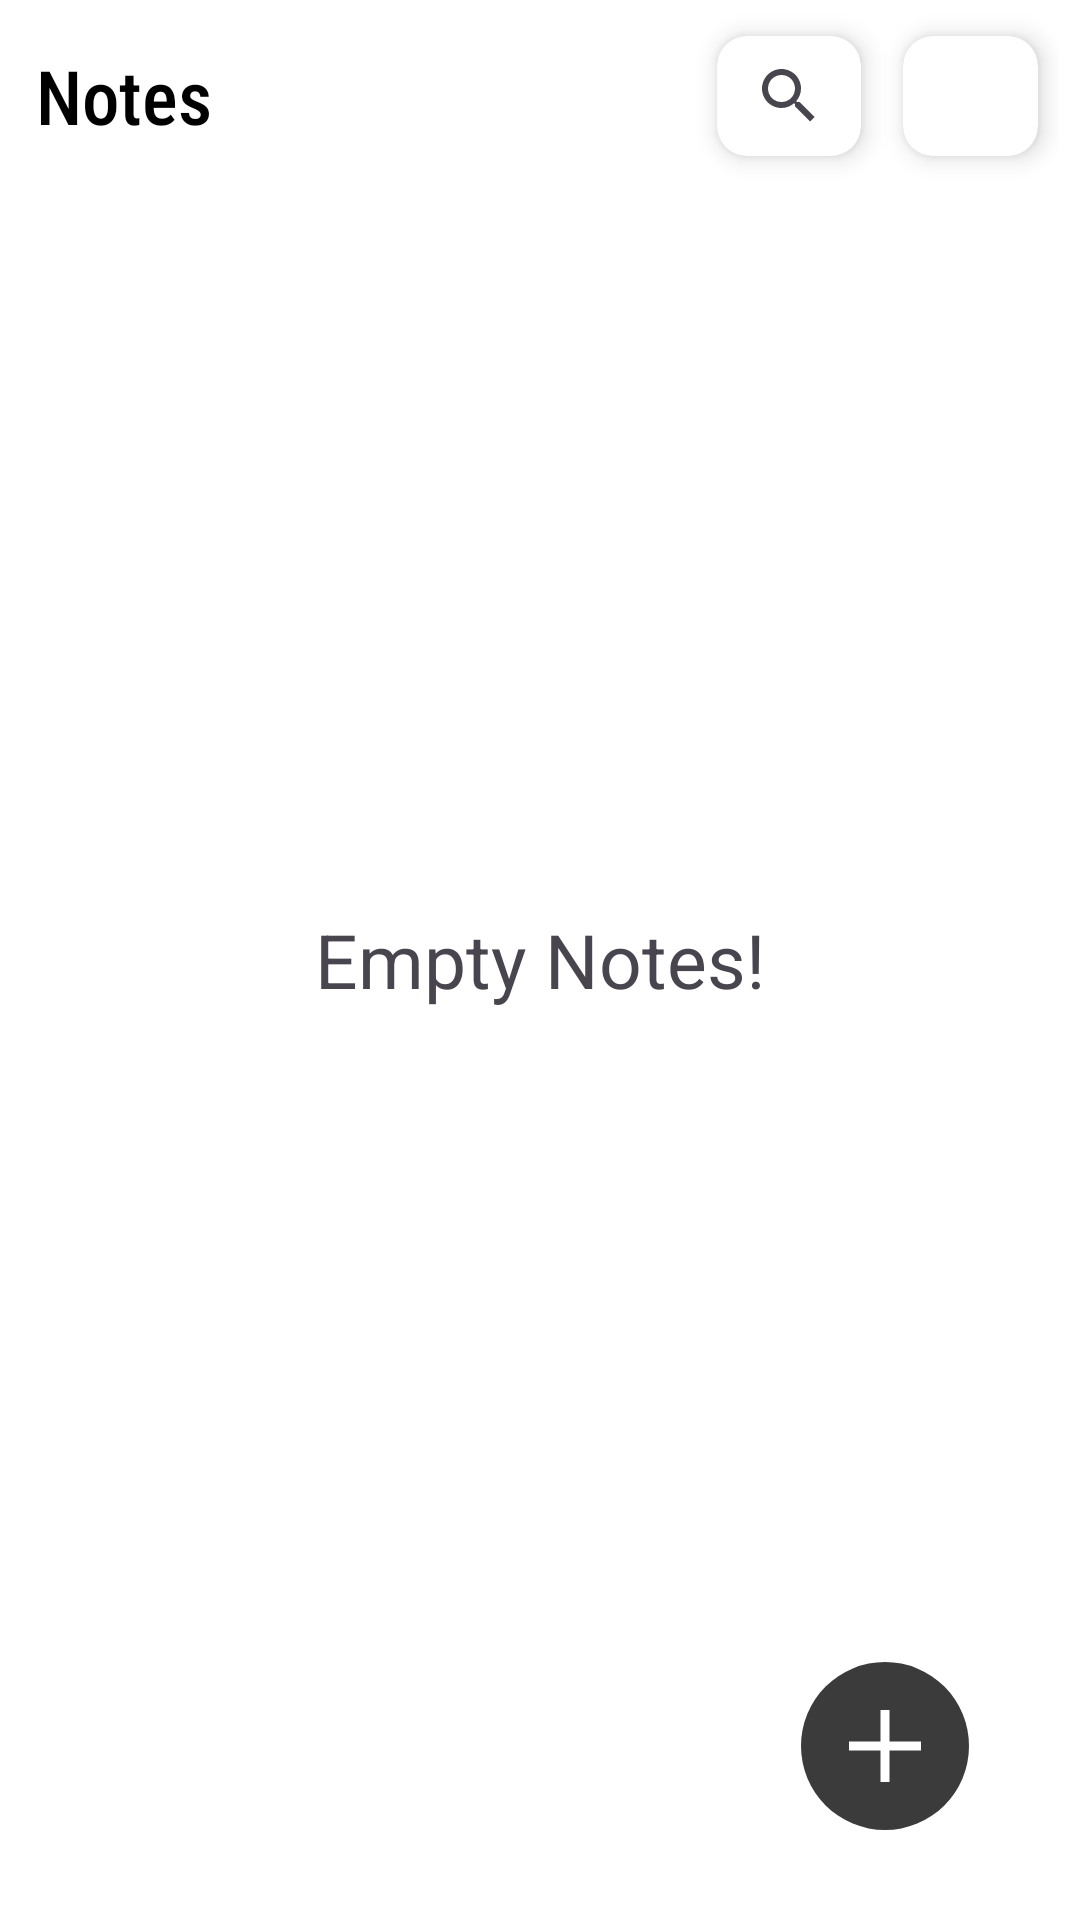

Android layout source for this screen:
<!-- AndroidManifest.xml: application theme Theme.QuickNotes -->
<!-- res/layout/activity_main.xml -->
<?xml version="1.0" encoding="utf-8"?>
<RelativeLayout xmlns:android="http://schemas.android.com/apk/res/android"
    xmlns:app="http://schemas.android.com/apk/res-auto"
    xmlns:tools="http://schemas.android.com/tools"
    android:id="@+id/main"
    android:layout_width="match_parent"
    android:layout_height="match_parent"
    android:background="@color/white"
    tools:context=".MainActivity">

    <RelativeLayout
        android:layout_width="match_parent"
        android:layout_height="match_parent"
        android:paddingStart="7dp"
        android:paddingEnd="7dp"
        >
        <include layout="@layout/action_bar_home" />

        <androidx.recyclerview.widget.RecyclerView
            android:id="@+id/recyclerView"
            android:layout_width="match_parent"
            android:layout_height="match_parent"
            android:layout_below="@id/homeActionBarId"
            android:visibility="gone"
            android:background="@color/white"
            android:clickable="true"
            android:focusable="true"
            tools:listitem="@layout/recycler_item" />

        <TextView
            android:id="@+id/empty_text"
            android:layout_width="wrap_content"
            android:layout_height="wrap_content"
            android:layout_centerInParent="true"
            android:text="@string/empty_notes"
            android:textSize="25sp" />

        <com.google.android.material.floatingactionbutton.FloatingActionButton
            android:id="@+id/notesAddFBtnId"
            android:layout_width="wrap_content"
            android:layout_height="wrap_content"
            android:layout_alignParentEnd="true"
            android:layout_alignParentBottom="true"
            android:layout_margin="30dp"
            android:backgroundTint="#3B3B3B"
            android:clickable="true"
            android:contentDescription="@string/add_notes"
            android:focusable="true"
            style="@style/Widget.Material3.Button"
            android:src="@drawable/plus_24"
            app:tint="@color/white" />

    </RelativeLayout>



</RelativeLayout>
<!-- res/layout/action_bar_home.xml (included above) -->
<?xml version="1.0" encoding="utf-8"?>
<LinearLayout xmlns:android="http://schemas.android.com/apk/res/android"
    xmlns:app="http://schemas.android.com/apk/res-auto"
    android:id="@+id/homeActionBarId"
    android:layout_width="match_parent"
    android:layout_height="wrap_content"
    android:background="@color/white"
    android:orientation="vertical">

    <com.google.android.material.appbar.AppBarLayout
        android:layout_width="match_parent"
        android:layout_height="?attr/actionBarSize"
        android:background="@color/white"
        android:orientation="vertical">


        <LinearLayout
            android:layout_width="match_parent"
            android:layout_height="match_parent"
            android:layout_marginStart="5dp"
            android:orientation="horizontal">

            <TextView
                android:layout_width="wrap_content"
                android:layout_height="wrap_content"
                android:layout_gravity="center_vertical"
                android:fontFamily="sans-serif-condensed-medium"
                android:text="@string/notes"
                android:textColor="@color/black"
                android:textSize="25sp" />

            <LinearLayout
                android:layout_width="match_parent"
                android:layout_height="match_parent"
                android:gravity="center|end"
                android:orientation="horizontal">

                <androidx.cardview.widget.CardView
                    android:layout_width="wrap_content"
                    android:layout_height="wrap_content"
                    android:layout_marginStart="30dp"
                    android:layout_marginEnd="7dp"
                    android:clickable="true"
                    android:focusable="true"
                    android:foreground="?selectableItemBackground"
                    android:visibility="visible"
                    app:cardBackgroundColor="@color/white"
                    app:cardCornerRadius="10dp"
                    app:cardElevation="5dp">

                    <SearchView
                        android:id="@+id/searchView"
                        android:layout_width="wrap_content"
                        android:layout_height="40dp"
                        android:queryBackground="@android:color/transparent"
                        android:queryHint="Search"
                        android:submitBackground="@android:color/transparent" />
                </androidx.cardview.widget.CardView>

                <androidx.cardview.widget.CardView
                    android:id="@+id/filterButtonId"
                    android:layout_width="wrap_content"
                    android:layout_height="wrap_content"
                    android:layout_marginStart="7dp"
                    android:layout_marginTop="7dp"
                    android:layout_marginEnd="7dp"
                    android:layout_marginBottom="7dp"
                    android:clickable="true"
                    android:focusable="true"
                    android:foreground="?selectableItemBackground"
                    app:cardBackgroundColor="@color/white"
                    app:cardCornerRadius="10dp"
                    app:cardElevation="5dp">

                    <androidx.appcompat.widget.AppCompatImageView
                        android:layout_width="25dp"
                        android:layout_height="20dp"
                        android:layout_margin="10dp"
                        android:src="@drawable/settings_sliders_24" />
                </androidx.cardview.widget.CardView>
            </LinearLayout>

        </LinearLayout>

    </com.google.android.material.appbar.AppBarLayout>

</LinearLayout>
<!-- res/layout/recycler_item.xml (included above) -->
<?xml version="1.0" encoding="utf-8"?>
<androidx.cardview.widget.CardView xmlns:android="http://schemas.android.com/apk/res/android"
    xmlns:app="http://schemas.android.com/apk/res-auto"
    xmlns:tools="http://schemas.android.com/tools"
    android:id="@+id/itemMainLayout"
    android:layout_width="match_parent"
    android:layout_height="wrap_content"
    android:layout_margin="7dp"
    android:clickable="true"
    android:focusable="true"
    android:foreground="?attr/selectableItemBackground"
    app:cardBackgroundColor="@color/ic_launcher_background"
    app:cardCornerRadius="10dp"
    app:cardElevation="0dp">

    <LinearLayout
        android:layout_width="match_parent"
        android:layout_height="wrap_content"
        android:orientation="vertical"
        android:padding="10dp">

        <TextView
            android:id="@+id/noteTitleText"
            android:layout_width="match_parent"
            android:layout_height="wrap_content"
            android:ellipsize="end"
            android:fontFamily="sans-serif-black"
            android:maxLines="1"
            android:text="@string/title_example"
            android:textColor="@color/black"
            android:textSize="18sp" />

        <TextView
            android:id="@+id/noteContentText"
            android:layout_width="match_parent"
            android:layout_height="wrap_content"
            android:layout_marginTop="10dp"
            android:layout_marginBottom="10dp"
            android:ellipsize="end"
            android:maxLines="10"
            android:text="@string/lorem"
            android:textColor="@color/black"
            android:textSize="16sp" />

        <TextView
            android:id="@+id/dateText"
            android:layout_width="match_parent"
            android:layout_height="wrap_content"
            android:maxLines="1"
            android:text="@string/dummy_date"
            android:textColor="#80000000"
            android:textSize="13sp" />

    </LinearLayout>


</androidx.cardview.widget.CardView>
<!-- resources referenced by this layout -->
<resources>
  <color name="black">#FF000000</color>
  <color name="ic_launcher_background">#2362FD</color>
  <color name="white">#FFFFFFFF</color>
  <!-- drawable plus_24 (drawable) -->
  <vector xmlns:android="http://schemas.android.com/apk/res/android" android:width="24dp" android:height="24dp" android:viewportWidth="24" android:viewportHeight="24" android:tint="@color/white"><path android:fillColor="@color/white" android:pathData="M24 10.5 L13.5 10.5 L13.5 0 L10.5 0 L10.5 10.5 L0 10.5 L0 13.5 L10.5 13.5 L10.5 24 L13.5 24 L13.5 13.5 L24 13.5 L24 10.5"/></vector>
  <string name="add_notes">add notes</string>
  <string name="dummy_date">February 17,2022</string>
  <string name="empty_notes">Empty Notes!</string>
  <string name="lorem">It is a long established fact that a reader will be distracted by the readable content of a page when looking at its layout. The point of using Lorem Ipsum is that it has a more-or-less normal distribution of letters, \n\n as opposed to using Content here, content here, making it look like readable English.</string>
  <string name="notes">Notes</string>
  <string name="title_example">Title Example</string>
  <style name="Theme.QuickNotes" parent="Base.Theme.QuickNotes" />
  <style name="Base.Theme.QuickNotes" parent="Theme.Material3.DayNight.NoActionBar">
          
          
      </style>
</resources>
